Run: headless pygame with SDL's dummy video driver; simulated clock (each Clock.tick advances the game by its frame time, no real sleeping); random seed 0; keys injected as events and as key.get_pressed() state; no mouse input.
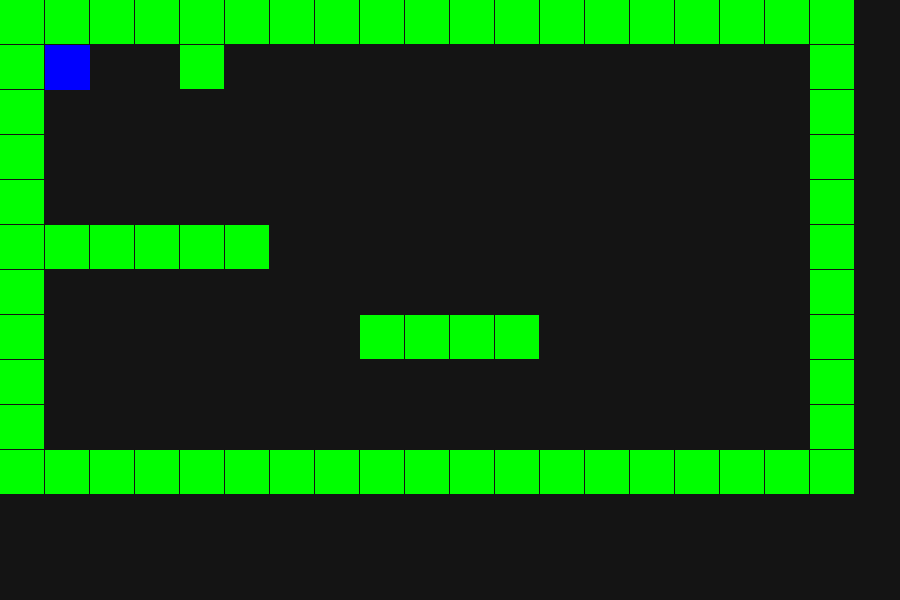
Frame 1 of 4 · flips 1–60 · no input
Frame 2 of 4 · flips 61–180 · tapped SPACE, RETURN · held RIGHT (→), D · screen unchanged from frame 1, image omitted
Frame 3 of 4 · flips 181–300 · held DOWN (↓), S · screen unchanged from frame 2, image omitted
Frame 4 of 4 · flips 301–420 · held LEFT (←), A, UP (↑), W · screen unchanged from frame 3, image omitted

The pygame program that drew these frames:

import pygame
pygame.init()

WIDTH = 900
HEIGHT = 600
screen = pygame.display.set_mode((WIDTH,HEIGHT))
pygame.display.set_caption('Platformer Demo')
clock = pygame.time.Clock()

level = [
	[1,1,1,1,1,1,1,1,1,1,1,1,1,1,1,1,1,1,1],
	[1,0,0,0,1,0,0,0,0,0,0,0,0,0,0,0,0,0,1],
	[1,0,0,0,0,0,0,0,0,0,0,0,0,0,0,0,0,0,1],
	[1,0,0,0,0,0,0,0,0,0,0,0,0,0,0,0,0,0,1],
	[1,0,0,0,0,0,0,0,0,0,0,0,0,0,0,0,0,0,1],
	[1,1,1,1,1,1,0,0,0,0,0,0,0,0,0,0,0,0,1],
	[1,0,0,0,0,0,0,0,0,0,0,0,0,0,0,0,0,0,1],
	[1,0,0,0,0,0,0,0,1,1,1,1,0,0,0,0,0,0,1],
	[1,0,0,0,0,0,0,0,0,0,0,0,0,0,0,0,0,0,1],
	[1,0,0,0,0,0,0,0,0,0,0,0,0,0,0,0,0,0,1],
	[1,1,1,1,1,1,1,1,1,1,1,1,1,1,1,1,1,1,1]
]
block_size = 45

class Player:
	def __init__(self):
		self.rect = pygame.Rect(block_size,block_size,block_size,block_size)
		self.xVel = 0
		self.yVel = 0

	def jump(self):
		print("jump")

	def update(self):
		self.rect.y+=self.yVel
		self.rect.x+=self.xVel
		pygame.draw.rect(screen, (0,0,255), self.rect)

player = Player()

def update():
	screen.fill((20,20,20))

	for i in range(len(level)):
		for j in range(len(level[i])):
			if level[i][j]==1:
				pygame.draw.rect(screen, (0,255,0), pygame.Rect(j*block_size,i*block_size, block_size-1,block_size-1))

	player.update()

	pygame.display.update()

running = True
while running:
	for event in pygame.event.get():
		if event.type == pygame.QUIT:
			running = False

		if event.type == pygame.KEYDOWN:
			if event.key == pygame.K_ESCAPE:
				running = False

			if event.key == pygame.K_SPACE:
				player.jump()


	update()
	clock.tick(120)
